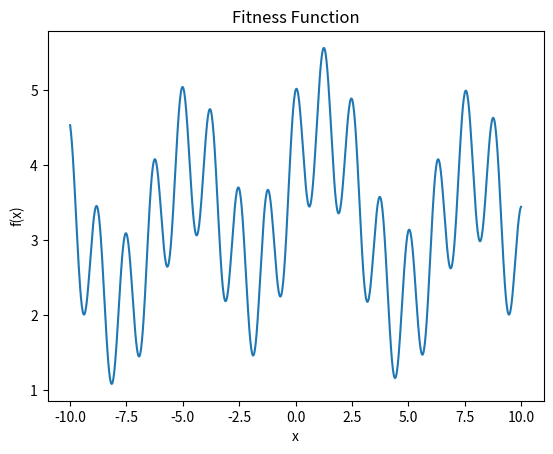

Python code for this plot: (Note: this script raises an exception after producing the figure.)
import numpy as np
from scipy.optimize import minimize
import matplotlib.pyplot as plt

def fitness_function(x):
    return np.sin(x) + np.cos(5 * x) + 1 / (1 + 0.4 * x**2) + 3

# 设置初始猜测值
initial_guess = 0.0  # 可以选择一个初始猜测值

# 调用 minimize 函数进行优化
result = minimize(lambda x: - fitness_function(x), initial_guess, bounds=[(-5, 5)])  # 设定优化的区间

# 输出优化结果
print(f"Optimal solution: {result.x}")
print(f"Minimum value: {-result.fun}")

# plot and save
x = np.linspace(-10, 10, 1000)
y = fitness_function(x)
plt.plot(x, y)
plt.xlabel("x")
plt.ylabel("f(x)")
plt.title("Fitness Function")
plt.savefig("../assets/img/fitness_function.png")
plt.show()